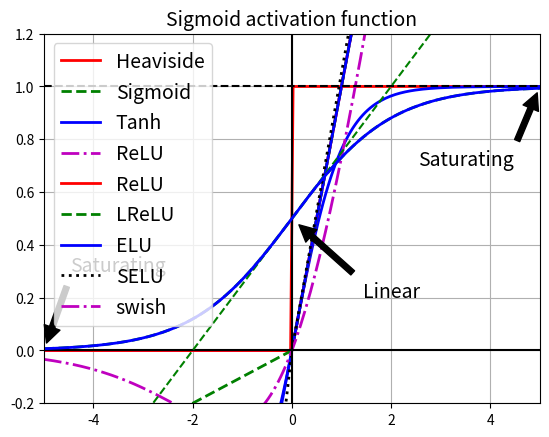

The matplotlib source for this figure:
# Plots various neural net activation functions.

import numpy as np
import matplotlib.pyplot as plt
import os

def savefig(fname):
    #plt.savefig(os.path.join('../figures', fname))
    plt.savefig(os.path.join(fname))

def sigmoid(z):
    return 1 / (1 + np.exp(-z))

def relu(z):
    return np.maximum(0, z)

def heaviside(z):
    return (z > 0)


def softplus(z):
    return np.log(1+np.exp(z))

def lrelu(z, lam=0.1):
    return np.maximum(lam*z, z)

def elu(z, alpha=1):
    return np.where(z < 0, alpha * (np.exp(z) - 1), z)

def elu2(z, lam=0.5):
    return np.maximum(0, z) + np.minimum(0, lam*(np.exp(z) - 1))

def swish(z):
    return z * sigmoid(z)

print('hello world')

from scipy.special import erfc

# alpha and scale to self normalize with mean 0 and standard deviation 1
# (see equation 14 in the SELU paper):
alpha_0_1 = -np.sqrt(2 / np.pi) / (erfc(1/np.sqrt(2)) * np.exp(1/2) - 1)
scale_0_1 = (1 - erfc(1 / np.sqrt(2)) * np.sqrt(np.e)) * np.sqrt(2 * np.pi) * (2 * erfc(np.sqrt(2))*np.e**2 + np.pi*erfc(1/np.sqrt(2))**2*np.e - 2*(2+np.pi)*erfc(1/np.sqrt(2))*np.sqrt(np.e)+np.pi+2)**(-1/2)

def selu(z, scale=scale_0_1, alpha=alpha_0_1):
    return scale * elu(z, alpha)

z = np.linspace(-5, 5, 200)

#plt.figure(figsize=(11,4))
plt.figure()
plt.plot(z, heaviside(z), "r-", linewidth=2, label="Heaviside")
plt.plot(z, sigmoid(z), "g--", linewidth=2, label="Sigmoid")
plt.plot(z, np.tanh(z), "b-", linewidth=2, label="Tanh")
plt.plot(z, relu(z), "m-.", linewidth=2, label="ReLU")
plt.grid(True)
plt.legend(loc="lower right", fontsize=14)
plt.title("Activation functions", fontsize=14)
plt.axis([-5, 5, -1.2, 1.2])
savefig('activationFuns.pdf')
plt.show()

#plt.figure(figsize=(11,4))
plt.plot(z, relu(z), "r-", linewidth=2, label="ReLU")
plt.plot(z, lrelu(z), "g--", linewidth=2, label="LReLU")
plt.plot(z, elu(z), "b-", linewidth=2, label="ELU")
plt.plot(z, selu(z), "k:", linewidth=2, label="SELU")
plt.plot(z, swish(z), "m-.", linewidth=2, label="swish")
plt.grid(True)
plt.legend(loc="upper left", fontsize=14)
plt.title("Activation functions", fontsize=14)
plt.axis([-2, 2, -1.2, 2])
savefig('activationFuns2.pdf')
plt.show()

# From https://github.com/ageron/handson-ml2/blob/master/11_training_deep_neural_networks.ipynb
z = np.linspace(-5, 5, 200)
plt.plot([-5, 5], [0, 0], 'k-')
plt.plot([-5, 5], [1, 1], 'k--')
plt.plot([0, 0], [-0.2, 1.2], 'k-')
plt.plot([-5, 5], [-3/4, 7/4], 'g--')
plt.plot(z, sigmoid(z), "b-", linewidth=2)
props = dict(facecolor='black', shrink=0.1)
plt.annotate('Saturating', xytext=(3.5, 0.7), xy=(5, 1), arrowprops=props, fontsize=14, ha="center")
plt.annotate('Saturating', xytext=(-3.5, 0.3), xy=(-5, 0), arrowprops=props, fontsize=14, ha="center")
plt.annotate('Linear', xytext=(2, 0.2), xy=(0, 0.5), arrowprops=props, fontsize=14, ha="center")
plt.grid(True)
plt.title("Sigmoid activation function", fontsize=14)
plt.axis([-5, 5, -0.2, 1.2])
savefig("sigmoid_saturation_plot")
plt.show()